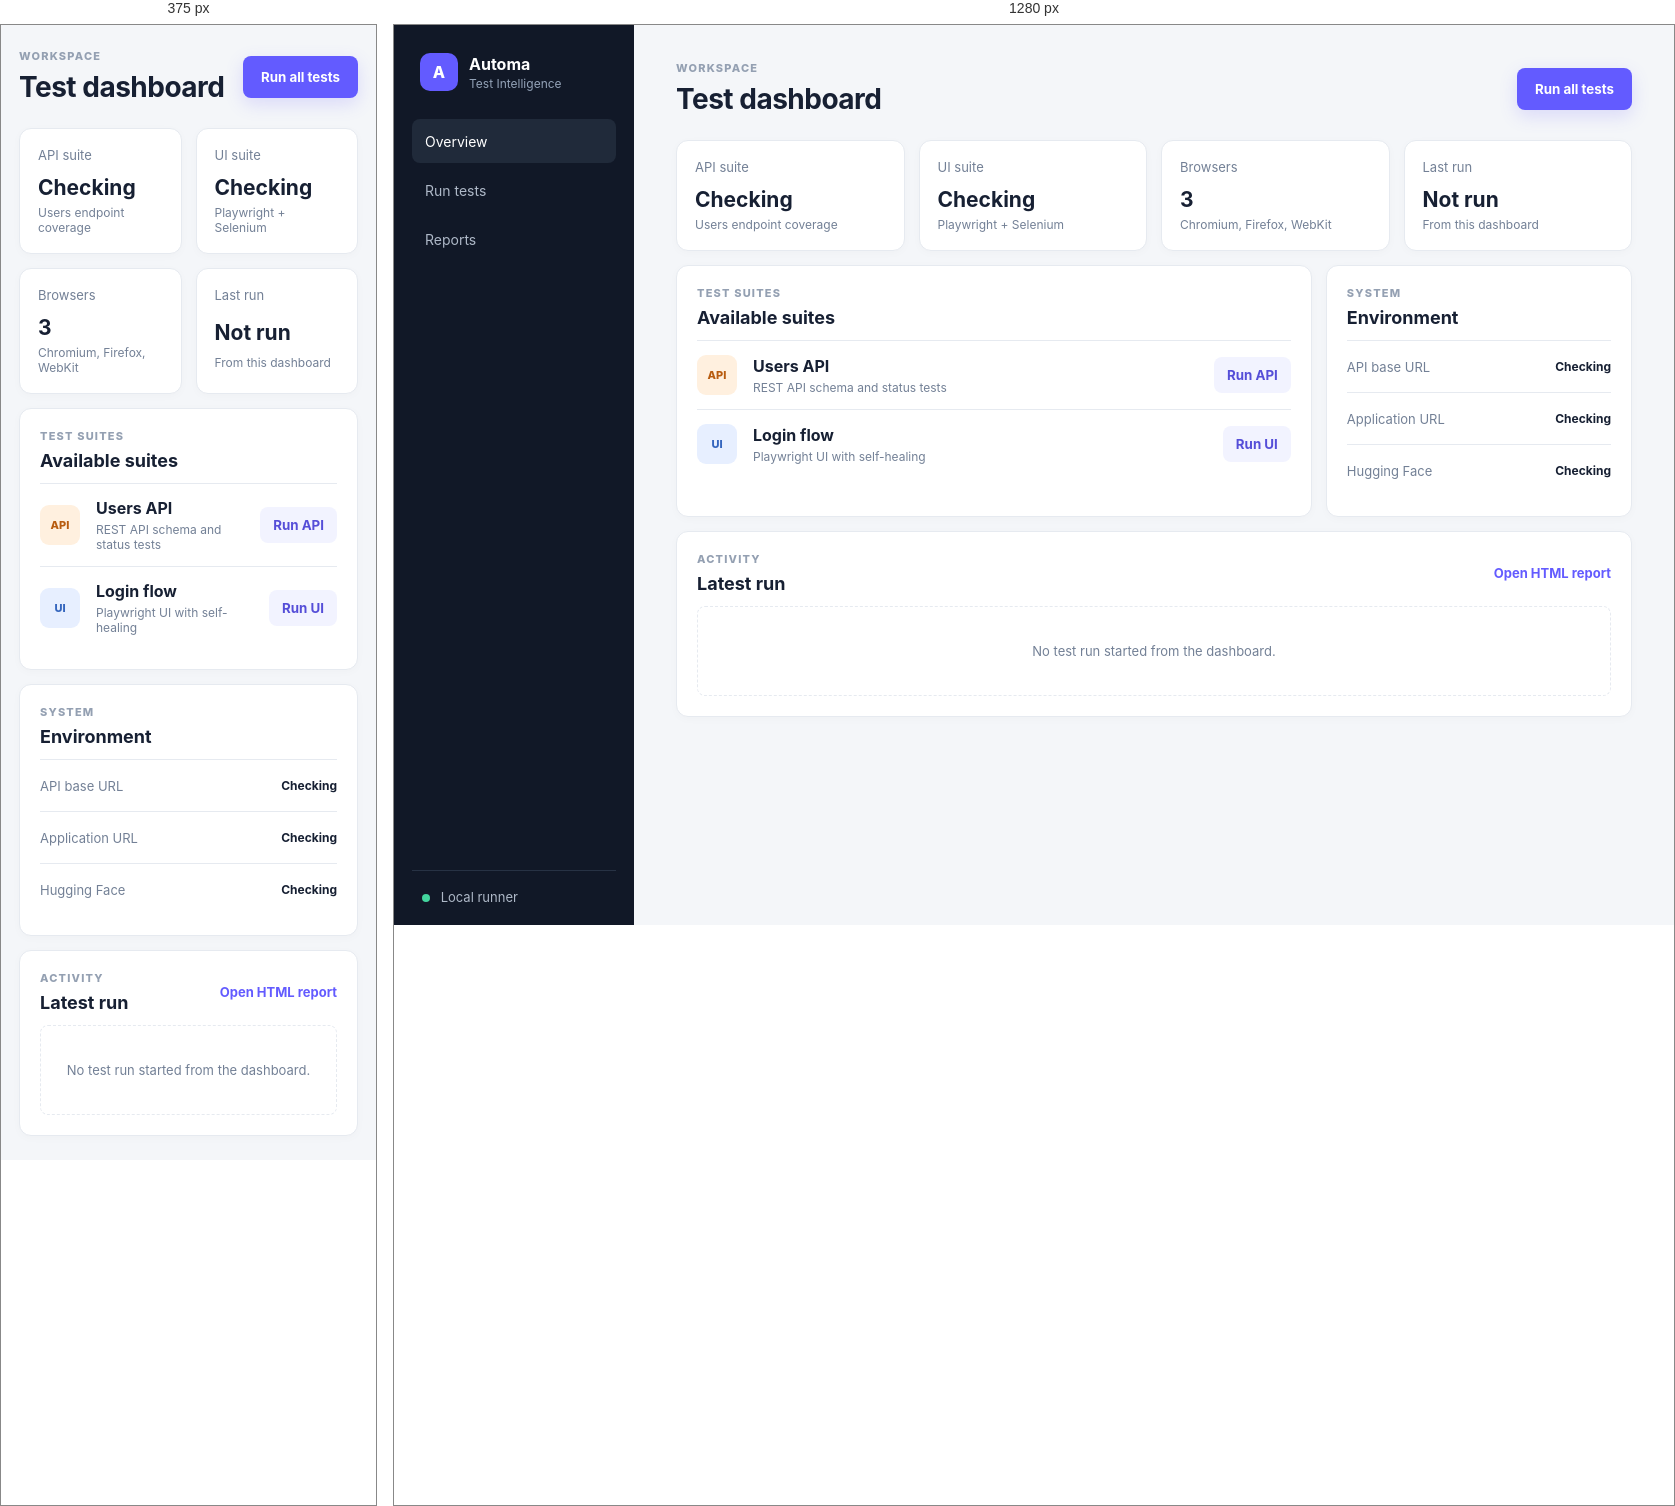
Rendered at 375 px and 1280 px, left to right.

<!-- file: index.html -->
<!doctype html>
<html lang="en">
  <head>
    <meta charset="UTF-8">
    <meta name="viewport" content="width=device-width, initial-scale=1.0">
    <title>Test Automation Dashboard</title>
    <link rel="stylesheet" href="/styles.css">
  </head>
  <body>
    <aside class="sidebar">
      <div class="brand">
        <div class="brand-mark">A</div>
        <div>
          <strong>Automa</strong>
          <span>Test Intelligence</span>
        </div>
      </div>
      <nav>
        <button class="nav-item active" type="button">Overview</button>
        <button class="nav-item" type="button" data-run="all">Run tests</button>
        <a class="nav-item" href="/playwright-report/" target="_blank">Reports</a>
      </nav>
      <div class="sidebar-status"><span></span> Local runner</div>
    </aside>

    <main>
      <header>
        <div>
          <p class="eyebrow">WORKSPACE</p>
          <h1>Test dashboard</h1>
        </div>
        <button id="run-all" class="primary" type="button">Run all tests</button>
      </header>

      <section class="stats">
        <article class="stat-card"><span>API suite</span><strong id="api-status">Checking</strong><small>Users endpoint coverage</small></article>
        <article class="stat-card"><span>UI suite</span><strong id="ui-status">Checking</strong><small>Playwright + Selenium</small></article>
        <article class="stat-card"><span>Browsers</span><strong>3</strong><small>Chromium, Firefox, WebKit</small></article>
        <article class="stat-card"><span>Last run</span><strong id="last-run">Not run</strong><small id="last-run-detail">From this dashboard</small></article>
      </section>

      <section class="grid">
        <article class="panel">
          <div class="panel-heading">
            <div><p class="eyebrow">TEST SUITES</p><h2>Available suites</h2></div>
          </div>
          <div class="suite-row">
            <div class="suite-icon api-icon">API</div>
            <div class="suite-copy"><strong>Users API</strong><span>REST API schema and status tests</span></div>
            <button class="secondary" type="button" data-run="api">Run API</button>
          </div>
          <div class="suite-row">
            <div class="suite-icon ui-icon">UI</div>
            <div class="suite-copy"><strong>Login flow</strong><span>Playwright UI with self-healing</span></div>
            <button class="secondary" type="button" data-run="ui">Run UI</button>
          </div>
        </article>

        <article class="panel">
          <div class="panel-heading">
            <div><p class="eyebrow">SYSTEM</p><h2>Environment</h2></div>
          </div>
          <div class="environment-row"><span>API base URL</span><strong id="api-url">Checking</strong></div>
          <div class="environment-row"><span>Application URL</span><strong id="base-url">Checking</strong></div>
          <div class="environment-row"><span>Hugging Face</span><strong id="hf-status">Checking</strong></div>
        </article>
      </section>

      <section class="panel run-panel">
        <div class="panel-heading">
          <div><p class="eyebrow">ACTIVITY</p><h2>Latest run</h2></div>
          <a class="text-link" href="/playwright-report/" target="_blank">Open HTML report</a>
        </div>
        <div id="run-output" class="run-empty">No test run started from the dashboard.</div>
      </section>
    </main>
    <script src="/app.js"></script>
  </body>
</html>


/* @media block from styles.css */
@media (max-width: 900px) { body { grid-template-columns: 1fr; } .sidebar { display: none; } main { padding: 24px 18px; } .stats { grid-template-columns: repeat(2,1fr); } .grid { grid-template-columns: 1fr; } }